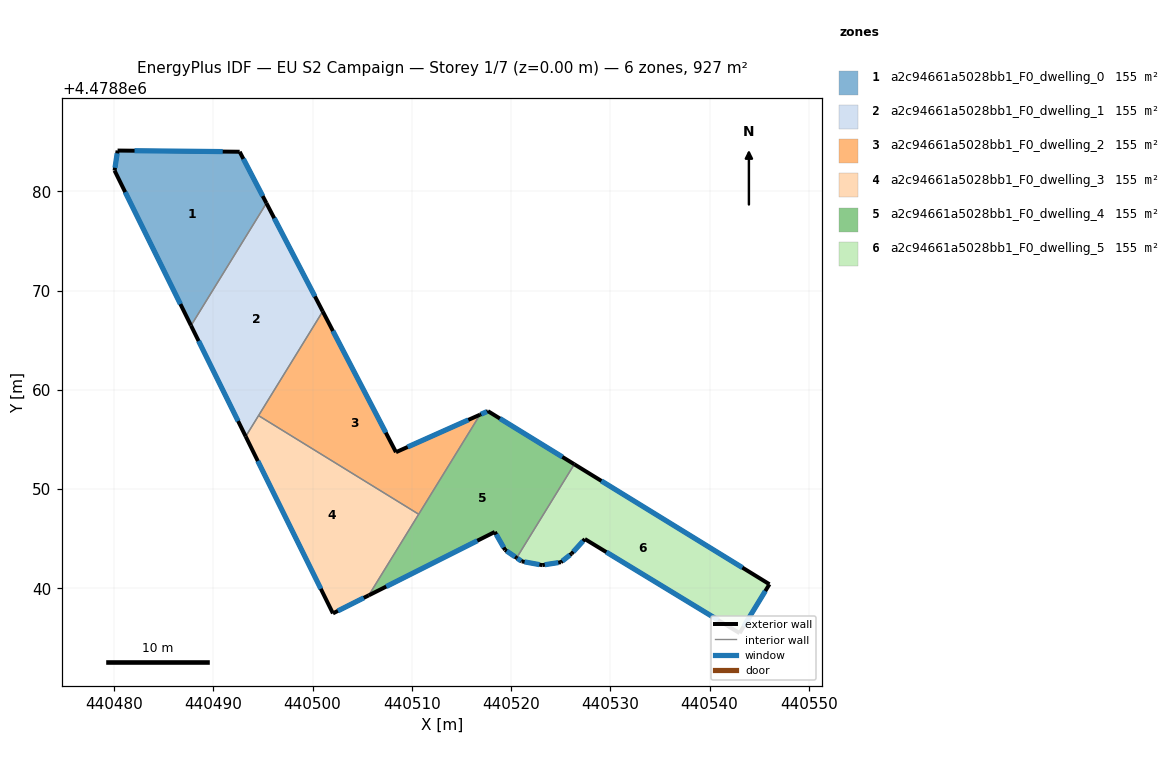
=== STOREY PLAN SPEC (per zone: floor XY polygon, exterior-wall plan segments, windows/doors) ===
zone 1: a2c94661a5028bb1_F0_dwelling_0  (154.5 m²)
  floor: (440487.75, 4478866.48) (440495.35, 4478878.82) (440492.65, 4478884.00) (440480.35, 4478884.12) (440480.04, 4478882.10)
  exterior wall: (440492.65, 4478884.00) – (440495.35, 4478878.82)  [5.8 m]
    window: (440493.02, 4478883.28) – (440494.97, 4478879.54)  [9.1 m²]
  exterior wall: (440487.75, 4478866.48) – (440480.04, 4478882.10)  [17.4 m]
    window: (440486.68, 4478868.65) – (440481.11, 4478879.93)  [27.3 m²]
  exterior wall: (440480.04, 4478882.10) – (440480.35, 4478884.12)  [2.0 m]
    window: (440480.09, 4478882.38) – (440480.31, 4478883.84)  [3.2 m²]
  exterior wall: (440480.35, 4478884.12) – (440492.65, 4478884.00)  [12.3 m]
    window: (440482.06, 4478884.10) – (440490.94, 4478884.02)  [19.3 m²]
  interior walls: 1
zone 2: a2c94661a5028bb1_F0_dwelling_1  (154.5 m²)
  floor: (440493.26, 4478855.31) (440501.02, 4478867.91) (440495.35, 4478878.82) (440487.75, 4478866.48)
  exterior wall: (440493.26, 4478855.31) – (440487.75, 4478866.48)  [12.5 m]
    window: (440492.49, 4478856.86) – (440488.51, 4478864.93)  [19.5 m²]
  exterior wall: (440495.35, 4478878.82) – (440501.02, 4478867.91)  [12.3 m]
    window: (440496.13, 4478877.30) – (440500.23, 4478869.42)  [19.2 m²]
  interior walls: 3
zone 3: a2c94661a5028bb1_F0_dwelling_2  (154.5 m²)
  floor: (440510.69, 4478847.47) (440516.87, 4478857.50) (440508.40, 4478853.72) (440501.02, 4478867.91) (440494.55, 4478857.41)
  exterior wall: (440501.02, 4478867.91) – (440508.40, 4478853.72)  [16.0 m]
    window: (440502.04, 4478865.94) – (440507.38, 4478855.69)  [25.0 m²]
  exterior wall: (440508.40, 4478853.72) – (440516.87, 4478857.50)  [9.3 m]
    window: (440509.58, 4478854.25) – (440515.69, 4478856.98)  [14.5 m²]
  interior walls: 3
zone 4: a2c94661a5028bb1_F0_dwelling_3  (154.5 m²)
  floor: (440505.66, 4478839.29) (440510.69, 4478847.47) (440494.55, 4478857.41) (440493.26, 4478855.31) (440502.05, 4478837.48)
  exterior wall: (440502.05, 4478837.48) – (440493.26, 4478855.31)  [19.9 m]
    window: (440500.83, 4478839.95) – (440494.48, 4478852.83)  [31.1 m²]
  exterior wall: (440505.66, 4478839.29) – (440502.05, 4478837.48)  [4.0 m]
    window: (440505.16, 4478839.04) – (440502.55, 4478837.73)  [6.3 m²]
  interior walls: 3
zone 5: a2c94661a5028bb1_F0_dwelling_4  (154.5 m²)
  floor: (440520.56, 4478843.07) (440526.37, 4478852.51) (440517.67, 4478857.86) (440516.87, 4478857.50) (440505.66, 4478839.29) (440518.36, 4478845.69) (440519.40, 4478843.87)
  exterior wall: (440520.56, 4478843.07) – (440519.40, 4478843.87)  [1.4 m]
    window: (440520.40, 4478843.18) – (440519.56, 4478843.76)  [2.2 m²]
  exterior wall: (440519.40, 4478843.87) – (440518.36, 4478845.69)  [2.1 m]
    window: (440519.25, 4478844.12) – (440518.50, 4478845.43)  [3.3 m²]
  exterior wall: (440518.36, 4478845.69) – (440505.66, 4478839.29)  [14.2 m]
    window: (440516.60, 4478844.80) – (440507.42, 4478840.18)  [22.3 m²]
  exterior wall: (440516.87, 4478857.50) – (440517.67, 4478857.86)  [0.9 m]
    window: (440516.98, 4478857.55) – (440517.56, 4478857.81)  [1.4 m²]
  exterior wall: (440517.67, 4478857.86) – (440526.37, 4478852.51)  [10.2 m]
    window: (440518.88, 4478857.12) – (440525.16, 4478853.25)  [16.0 m²]
  interior walls: 3
zone 6: a2c94661a5028bb1_F0_dwelling_5  (154.5 m²)
  floor: (440543.03, 4478835.49) (440546.04, 4478840.42) (440526.37, 4478852.51) (440520.56, 4478843.07) (440521.08, 4478842.72) (440523.14, 4478842.34) (440525.02, 4478842.64) (440526.08, 4478843.48) (440527.44, 4478844.97)
  exterior wall: (440527.44, 4478844.97) – (440526.08, 4478843.48)  [2.0 m]
    window: (440527.25, 4478844.76) – (440526.27, 4478843.69)  [3.1 m²]
  exterior wall: (440526.08, 4478843.48) – (440525.02, 4478842.64)  [1.4 m]
    window: (440525.94, 4478843.36) – (440525.17, 4478842.75)  [2.1 m²]
  exterior wall: (440525.02, 4478842.64) – (440523.14, 4478842.34)  [1.9 m]
    window: (440524.76, 4478842.59) – (440523.40, 4478842.38)  [3.0 m²]
  exterior wall: (440523.14, 4478842.34) – (440521.08, 4478842.72)  [2.1 m]
    window: (440522.85, 4478842.39) – (440521.36, 4478842.67)  [3.3 m²]
  exterior wall: (440521.08, 4478842.72) – (440520.56, 4478843.07)  [0.6 m]
    window: (440521.00, 4478842.77) – (440520.63, 4478843.02)  [1.0 m²]
  exterior wall: (440526.37, 4478852.51) – (440546.04, 4478840.42)  [23.1 m]
    window: (440529.10, 4478850.83) – (440543.31, 4478842.09)  [36.1 m²]
  exterior wall: (440546.04, 4478840.42) – (440543.03, 4478835.49)  [5.8 m]
    window: (440545.62, 4478839.73) – (440543.45, 4478836.17)  [9.0 m²]
  exterior wall: (440543.03, 4478835.49) – (440527.44, 4478844.97)  [18.3 m]
    window: (440540.87, 4478836.80) – (440529.60, 4478843.65)  [28.6 m²]
  interior walls: 1

=== DERIVED (storey summary) ===
Building: EU S2 Campaign
Storey: 1 of 7  (floor level z = 0.00 m)
Storey gross floor area: 927.2 m²
Zones on this storey: 6
  - a2c94661a5028bb1_F0_dwelling_0: floor 154.5 m²; exterior wall 37.6 m (112.8 m²); 4 window(s) 58.9 m²; WWR 52.2%
  - a2c94661a5028bb1_F0_dwelling_1: floor 154.5 m²; exterior wall 24.8 m (74.3 m²); 2 window(s) 38.8 m²; WWR 52.2%
  - a2c94661a5028bb1_F0_dwelling_2: floor 154.5 m²; exterior wall 25.3 m (75.8 m²); 2 window(s) 39.6 m²; WWR 52.2%
  - a2c94661a5028bb1_F0_dwelling_3: floor 154.5 m²; exterior wall 23.9 m (71.8 m²); 2 window(s) 37.4 m²; WWR 52.2%
  - a2c94661a5028bb1_F0_dwelling_4: floor 154.5 m²; exterior wall 28.8 m (86.4 m²); 5 window(s) 45.1 m²; WWR 52.2%
  - a2c94661a5028bb1_F0_dwelling_5: floor 154.5 m²; exterior wall 55.1 m (165.3 m²); 8 window(s) 86.3 m²; WWR 52.2%
Zone adjacency (shared interzone walls):
  - a2c94661a5028bb1_F0_dwelling_0 ↔ a2c94661a5028bb1_F0_dwelling_1
  - a2c94661a5028bb1_F0_dwelling_1 ↔ a2c94661a5028bb1_F0_dwelling_2
  - a2c94661a5028bb1_F0_dwelling_1 ↔ a2c94661a5028bb1_F0_dwelling_3
  - a2c94661a5028bb1_F0_dwelling_2 ↔ a2c94661a5028bb1_F0_dwelling_3
  - a2c94661a5028bb1_F0_dwelling_2 ↔ a2c94661a5028bb1_F0_dwelling_4
  - a2c94661a5028bb1_F0_dwelling_3 ↔ a2c94661a5028bb1_F0_dwelling_4
  - a2c94661a5028bb1_F0_dwelling_4 ↔ a2c94661a5028bb1_F0_dwelling_5